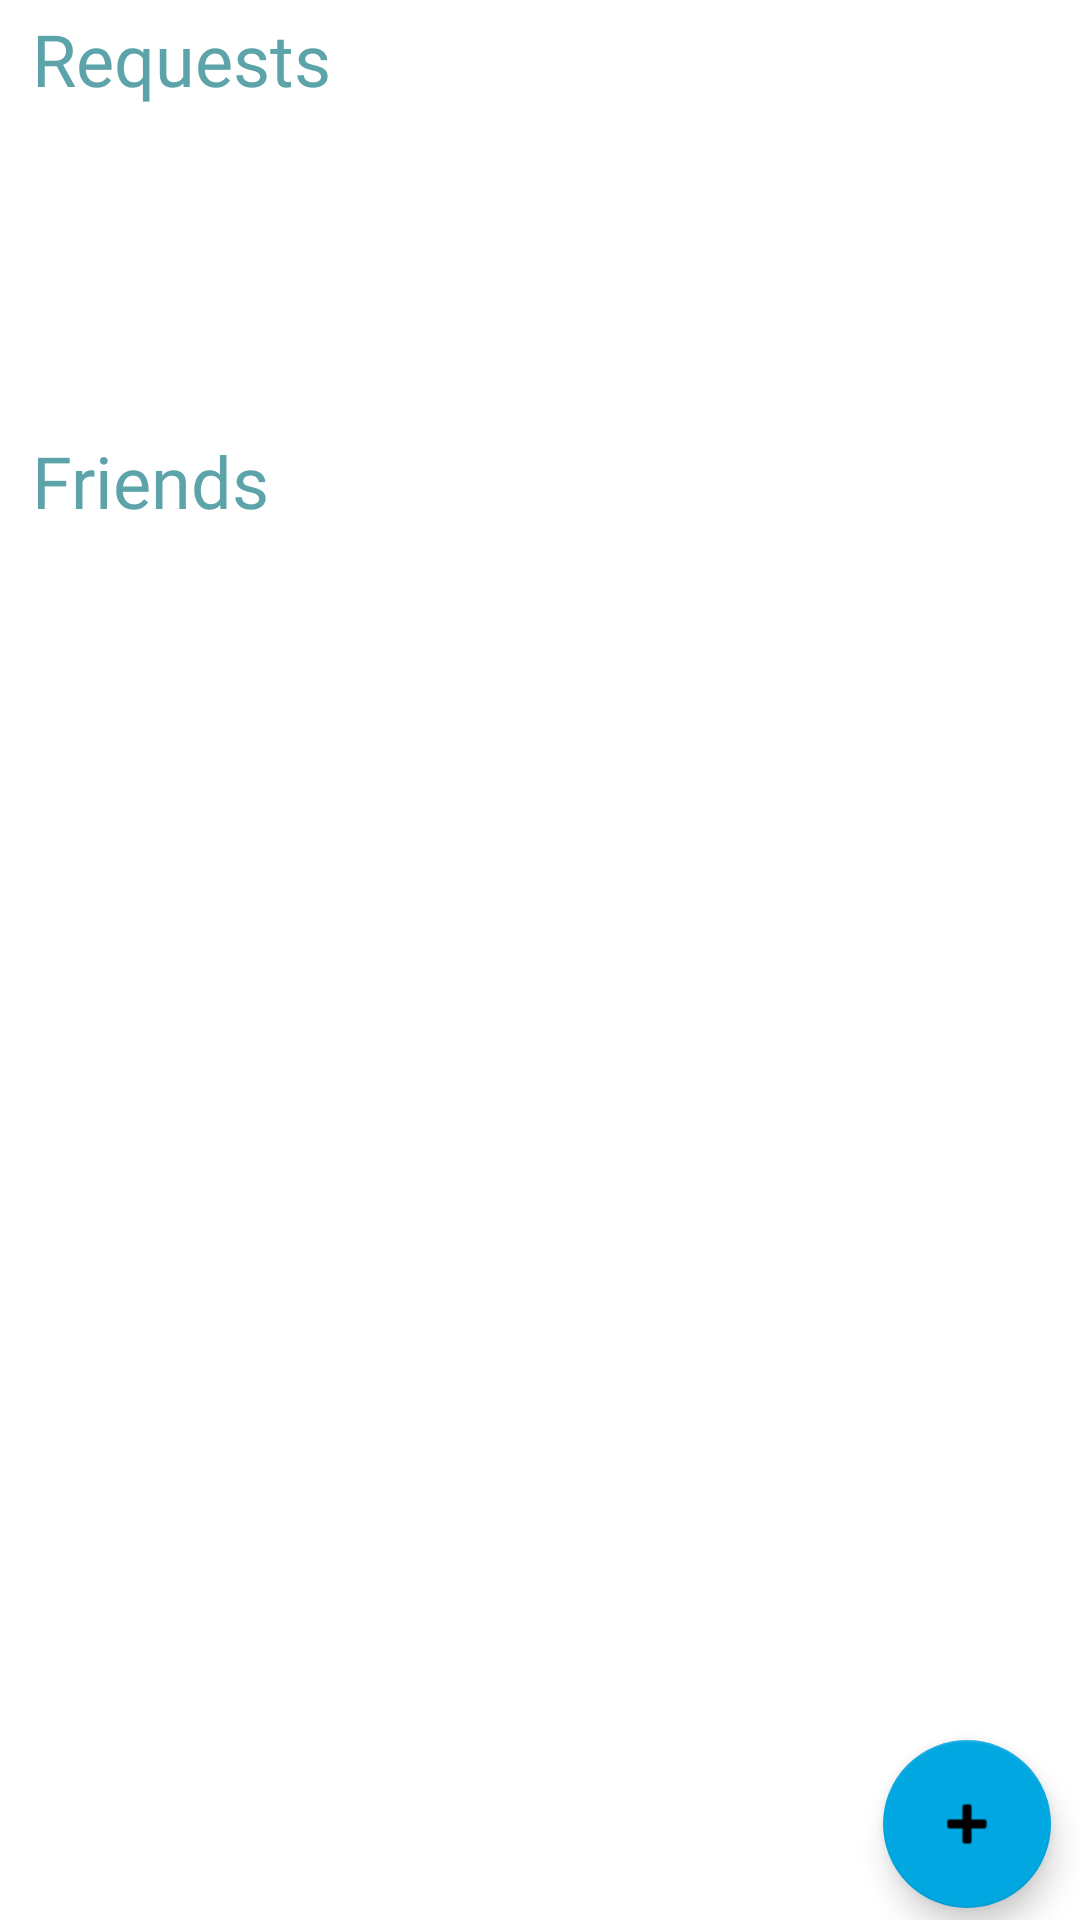

Reconstruct the res/layout file that produces this screen, plus the resources it refers to.
<!-- AndroidManifest.xml: application theme Theme.Habit_tracker -->
<!-- res/layout/fragment_friend_list.xml -->
<?xml version="1.0" encoding="utf-8"?>
<androidx.constraintlayout.widget.ConstraintLayout xmlns:android="http://schemas.android.com/apk/res/android"
    xmlns:app="http://schemas.android.com/apk/res-auto"
    xmlns:tools="http://schemas.android.com/tools"
    android:id="@+id/friend_list_constraint_layout"
    android:layout_width="match_parent"
    android:layout_height="match_parent"
    tools:context=".FriendListFragment">

    <androidx.constraintlayout.widget.Guideline
        android:id="@+id/guideline2"
        android:layout_width="wrap_content"
        android:layout_height="wrap_content"
        android:orientation="horizontal"
        app:layout_constraintGuide_percent="0.06" />

    <androidx.constraintlayout.widget.Guideline
        android:id="@+id/guideline1"
        android:layout_width="wrap_content"
        android:layout_height="wrap_content"
        android:orientation="horizontal"
        app:layout_constraintGuide_percent="0.03" />

    <androidx.constraintlayout.widget.Guideline
        android:id="@+id/guideline14"
        android:layout_width="wrap_content"
        android:layout_height="wrap_content"
        android:orientation="vertical"
        app:layout_constraintGuide_percent="0.03" />

    <androidx.constraintlayout.widget.Guideline
        android:id="@+id/guideline13"
        android:layout_width="wrap_content"
        android:layout_height="wrap_content"
        android:orientation="vertical"
        app:layout_constraintGuide_percent="0.97" />

    <androidx.constraintlayout.widget.Guideline
        android:id="@+id/guideline4"
        android:layout_width="wrap_content"
        android:layout_height="wrap_content"
        android:orientation="horizontal"
        app:layout_constraintGuide_percent="0.22" />

    <androidx.constraintlayout.widget.Guideline
        android:id="@+id/guideline5"
        android:layout_width="wrap_content"
        android:layout_height="wrap_content"
        android:orientation="horizontal"
        app:layout_constraintGuide_percent="0.25" />

    <androidx.constraintlayout.widget.Guideline
        android:id="@+id/guideline6"
        android:layout_width="wrap_content"
        android:layout_height="wrap_content"
        android:orientation="horizontal"
        app:layout_constraintGuide_percent="0.28" />

    <androidx.constraintlayout.widget.Guideline
        android:id="@+id/guideline15"
        android:layout_width="wrap_content"
        android:layout_height="wrap_content"
        android:orientation="vertical"
        app:layout_constraintGuide_percent="0.82" />

    <androidx.constraintlayout.widget.Guideline
        android:id="@+id/guideline222"
        android:layout_width="wrap_content"
        android:layout_height="wrap_content"
        android:orientation="horizontal"
        app:layout_constraintGuide_percent="0.90" />

    <androidx.recyclerview.widget.RecyclerView
        android:id="@+id/recyclerView_request"
        android:layout_width="0dp"
        android:layout_height="0dp"
        app:layout_constraintBottom_toTopOf="@+id/guideline4"
        app:layout_constraintEnd_toStartOf="@+id/guideline13"
        app:layout_constraintStart_toStartOf="@+id/guideline14"
        app:layout_constraintTop_toTopOf="@+id/guideline2"
        app:layout_constraintVertical_bias="0.0" />

    <androidx.recyclerview.widget.RecyclerView
        android:id="@+id/recyclerView_friend"
        android:layout_width="0dp"
        android:layout_height="0dp"
        app:layout_constraintBottom_toBottomOf="parent"
        app:layout_constraintEnd_toStartOf="@+id/guideline13"
        app:layout_constraintHorizontal_bias="0.0"
        app:layout_constraintStart_toStartOf="@+id/guideline14"
        app:layout_constraintTop_toTopOf="@+id/guideline6"
        app:layout_constraintVertical_bias="1.0" />

    <TextView
        android:id="@+id/textRequest"
        android:layout_width="wrap_content"
        android:layout_height="wrap_content"
        android:fontFamily="@font/damion"
        android:text="Requests"
        android:textColor="@color/add_button"
        android:textColorHighlight="@color/add_button"
        android:textSize="@dimen/title_text_size"
        app:layout_constraintBottom_toTopOf="@+id/guideline1"
        app:layout_constraintStart_toStartOf="@+id/guideline14"
        app:layout_constraintTop_toTopOf="@+id/guideline1" />

    <TextView
        android:id="@+id/textList"
        android:layout_width="wrap_content"
        android:layout_height="wrap_content"
        android:fontFamily="@font/damion"
        android:text="Friends"
        android:textColor="@color/add_button"
        android:textColorHighlight="@color/add_button"
        android:textSize="@dimen/title_text_size"
        app:layout_constraintBottom_toTopOf="@+id/guideline5"
        app:layout_constraintStart_toStartOf="@+id/guideline14"
        app:layout_constraintTop_toTopOf="@+id/guideline5"
        app:layout_constraintVertical_bias="0.444" />

    <com.google.android.material.floatingactionbutton.FloatingActionButton
        android:id="@+id/add_friend_button"
        android:layout_width="wrap_content"
        android:layout_height="wrap_content"
        android:layout_gravity="bottom|end"
        android:clickable="true"
        android:focusable="true"
        app:backgroundTint="@color/friends"
        app:layout_constraintBottom_toBottomOf="parent"
        app:layout_constraintEnd_toStartOf="@+id/guideline13"
        app:layout_constraintStart_toStartOf="@+id/guideline15"
        app:layout_constraintTop_toTopOf="@+id/guideline222"
        app:srcCompat="@android:drawable/ic_input_add"
        tools:ignore="SpeakableTextPresentCheck" />

</androidx.constraintlayout.widget.ConstraintLayout>
<!-- resources referenced by this layout -->
<resources>
  <color name="add_button">#FF5CA4A9</color>
  <color name="friends">#FF00A7E1</color>
  <dimen name="title_text_size">24sp</dimen>
  <style name="Theme.Habit_tracker" parent="Theme.MaterialComponents.DayNight.DarkActionBar">
          
          <item name="colorPrimary">@color/purple_500</item>
          <item name="colorPrimaryVariant">@color/purple_700</item>
          <item name="colorOnPrimary">@color/white</item>
          
          <item name="colorSecondary">@color/teal_200</item>
          <item name="colorSecondaryVariant">@color/teal_700</item>
          <item name="colorOnSecondary">@color/black</item>
          
          <item name="android:statusBarColor" tools:targetApi="l">?attr/colorPrimaryVariant</item>
          
      </style>
  <color name="purple_500">#FF30638E</color>
  <color name="purple_700">#FF003459</color>
  <color name="white">#FFFFFFFF</color>
  <color name="teal_200">#FF03DAC5</color>
  <color name="teal_700">#FF018786</color>
  <color name="black">#FF000000</color>
</resources>
